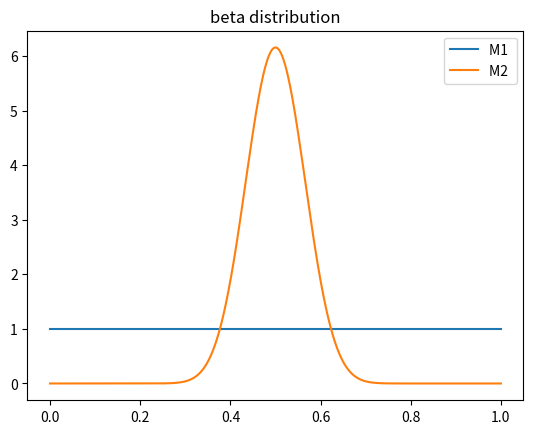
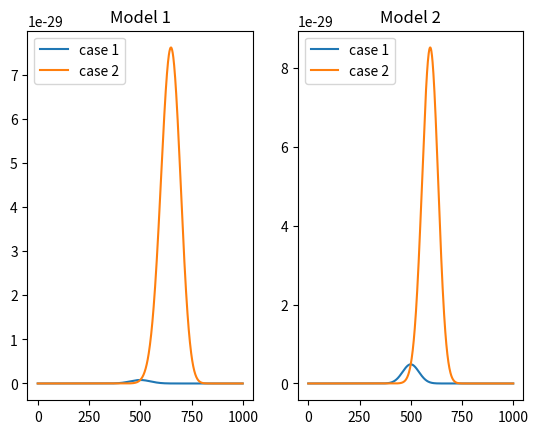

Source code (Python) for these figures, in order:
# -*- coding: utf-8 -*-
"""
Created on Wed May 11 18:14:33 2022

[redacted]
"""

import numpy as np
import matplotlib.pyplot as plt
import scipy.stats
import math

N=100
case1= [50,50]
case2=[65,35]
case3=[80,20]
cases=[case1, case2, case3]
dx=0.001
x=np.linspace(0,1,int(1/dx))


from scipy.integrate import quad


def factorial(n,x):
    z=math.factorial(n)
    n=math.factorial(x)*math.factorial(n-x)
    return z/n

class Model():
    def __init__(self,alpha, beta):
        self.alpha=alpha
        self.beta=beta
        
        
    def beta_dist(self): #P(tehta)
        return scipy.stats.beta.pdf(x, self.alpha, self.beta)

    def prob(self, case):
        #factorial(N, case[0])
        L= x**case[0]*(1-x)**case[1] #Likelihood
        PDM=L*self.beta_dist() #theta^N*(1-theta)^T*B(theta,alpha,beta)
        return PDM, np.trapz(PDM,dx=dx)
    
        
M1=Model(1,1)
M2=Model(30,30)


M_list=[M1,M2]
p1=[]
p2=[]
p3=[]

Lc1=[]
Lc2=[]
Lc3=[]

def plot_Lc(Lc_list):
    figure = plt.figure()
    for i,L in enumerate(Lc_list):
        plt.subplot(1,2,1)
        plt.title("Model 1")
        plt.plot(L[0], label=("case " + str(i+1)))
        
        plt.legend()
        plt.subplot(1,2,2)
        plt.title("Model 2")
        plt.plot(L[1], label=("case "+ str(i+1)))
    
    plt.legend()
    
    
for M in M_list:
        
    L1,I1=M.prob(case1)
    p1.append(I1)
    Lc1.append(L1)
    
    L2,I2=M.prob(case2)
    p2.append(I2)
    Lc2.append(L2)
    
    L3,I3=M.prob(case3)
    p3.append(I3)
    Lc3.append(L3)


def BF(p):
    return p[0]/p[1]

ratios=[BF(p1), BF(p2), BF(p3)]
for i,r in enumerate(ratios):
    print("case ",i+1, "H,T=", cases[i][0], "," , cases[i][1], " -->BF = ", np.round(r,3))

plt.figure()
plt.title("beta distribution")
plt.plot(x, M1.beta_dist(), label="M1 ")
plt.plot(x, M2.beta_dist(), label="M2 ")
plt.legend()


# plt.figure()
# plt.title("Likelihood")
# plt.plot(x, M1.t1, label="M1")
# plt.plot(x, M2.t1, label="M2")
# plt.legend()

plot_Lc([Lc1, Lc2])